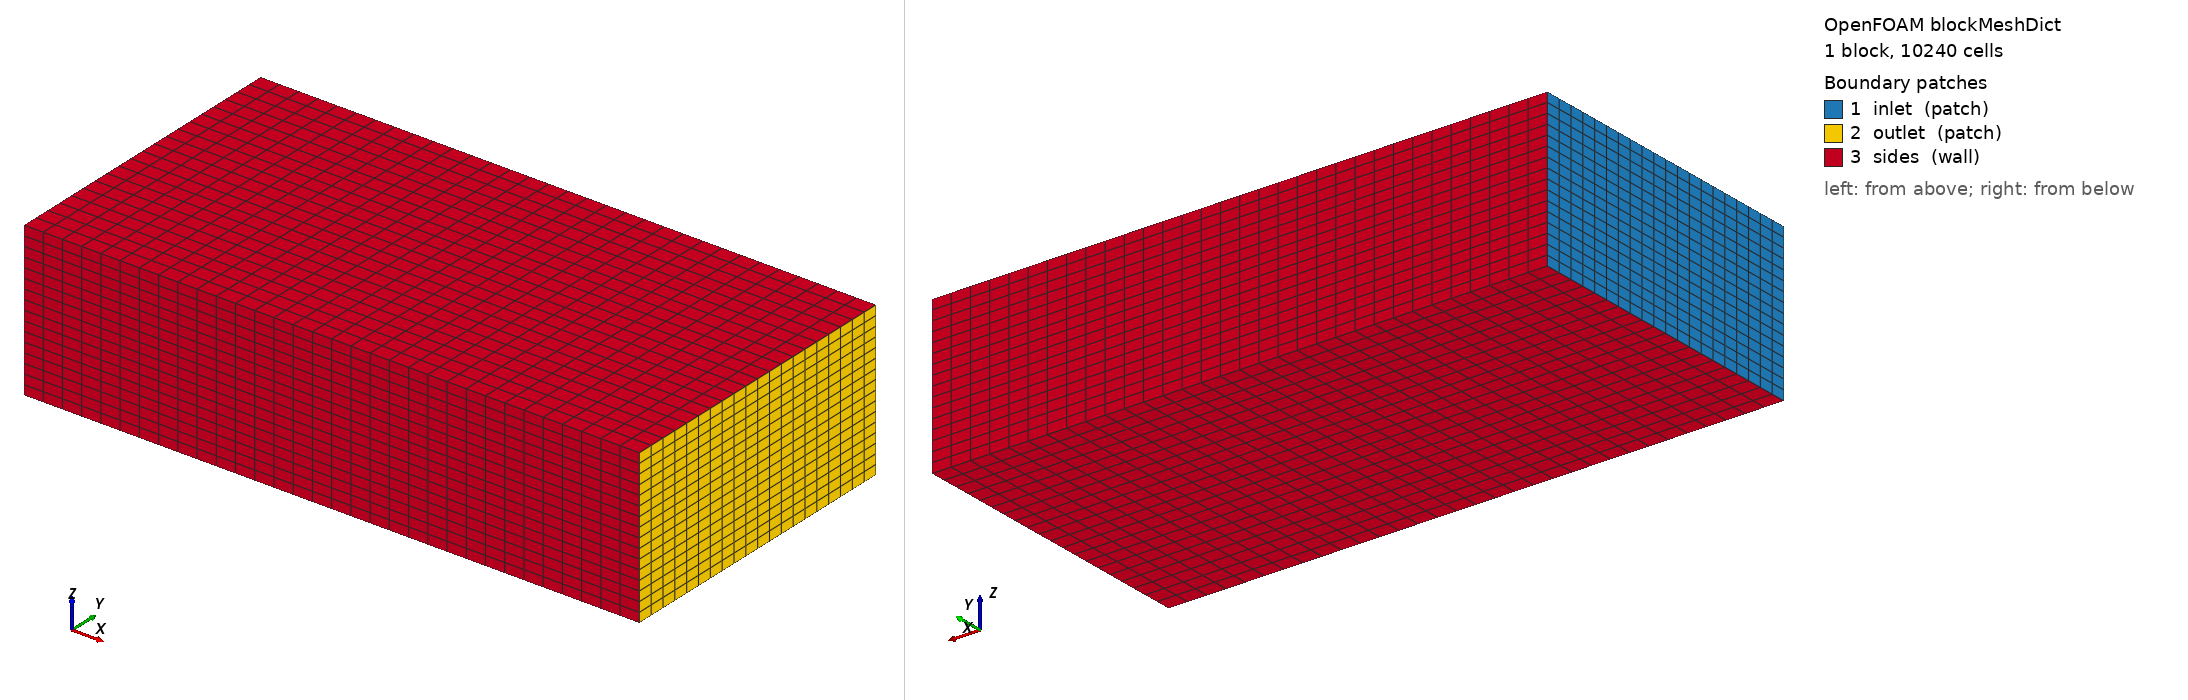

OpenFOAM case: the mesh blockMesh builds from blockMeshDict, 1 block(s), 10240 cells. Boundary patches (legend numbers): 1 inlet (patch), 2 outlet (patch), 3 sides (wall). Left view from above one corner, right view from below the opposite corner. Boundary conditions: 2 field file(s) under 0/; 3 of 3 drawn patches have an entry in a shipped field file.

=== system/blockMeshDict ===
FoamFile
{
 version 2.0; format ascii; class dictionary; location "system"; object blockMeshDict;
}
convertToMeters 1;
vertices ((-3 -2 -1)(5 -2 -1)(5 2 -1)(-3 2 -1)(-3 -2 1)(5 -2 1)(5 2 1)(-3 2 1));
blocks (hex (0 1 2 3 4 5 6 7) (32 20 16) simpleGrading (1 1 1));
edges ();
boundary (inlet {type patch; faces ((0 4 7 3));} outlet {type patch; faces ((1 2 6 5));} sides {type wall; faces ((0 1 5 4)(3 7 6 2)(0 3 2 1)(4 5 6 7));});


=== 0/U ===
FoamFile
{
 version 2.0; format ascii; class volVectorField; location "0"; object U;
}
dimensions [0 1 -1 0 0 0 0]; internalField uniform (1.0 0 0); boundaryField {inlet {type fixedValue; value uniform (1.0 0 0);} outlet {type inletOutlet; inletValue uniform (1.0 0 0); value uniform (1.0 0 0);} sides {type slip;} hull {type noSlip;}}


=== 0/p ===
FoamFile
{
 version 2.0; format ascii; class volScalarField; location "0"; object p;
}
dimensions [0 2 -2 0 0 0 0]; internalField uniform 0; boundaryField {inlet {type zeroGradient;} outlet {type fixedValue; value uniform 0;} sides {type zeroGradient;} hull {type zeroGradient;}}


Also in the case, not shown: constant/polyMesh/faces (numeric list); constant/polyMesh/points (numeric list).
